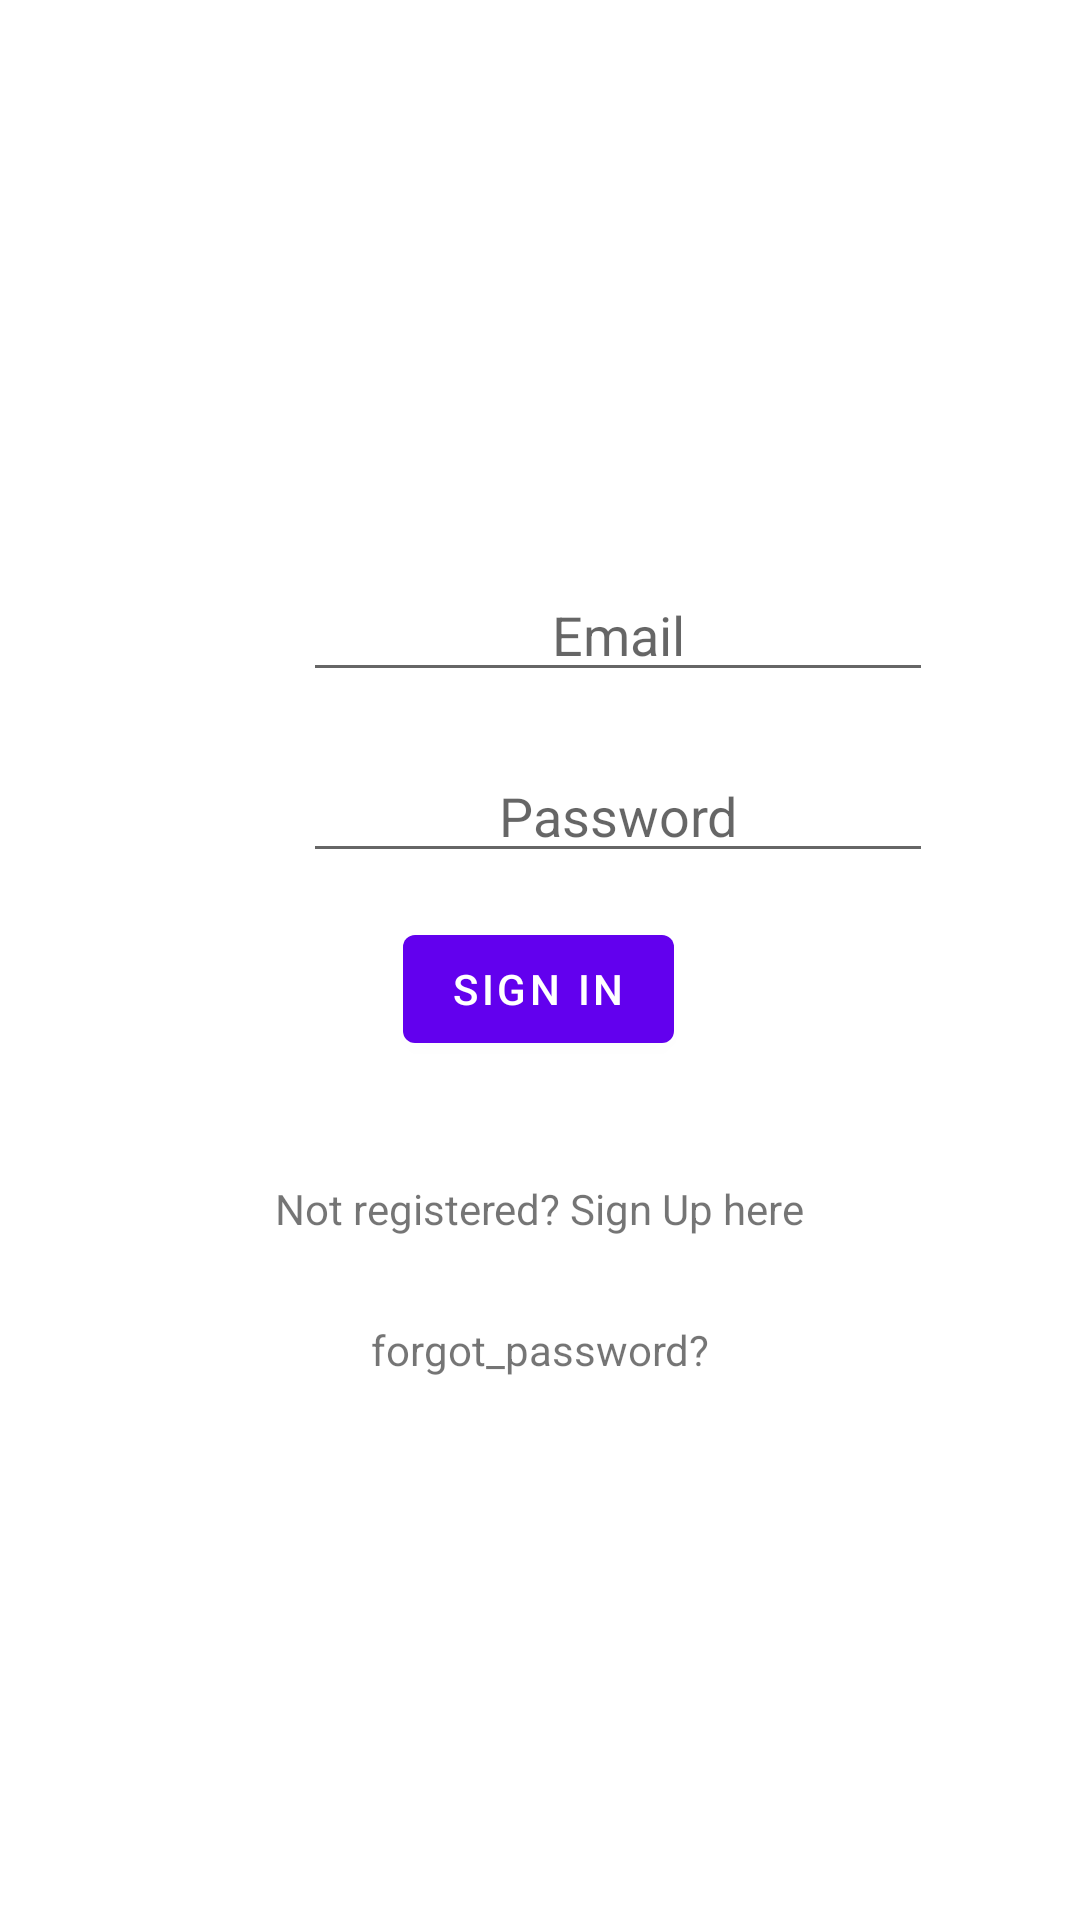

Write the Android layout XML for this screen, with the resource values it uses.
<!-- AndroidManifest.xml: application theme AppTheme.LoginApp -->
<!-- res/layout/activity_login.xml -->
<?xml version="1.0" encoding="utf-8"?>
<androidx.constraintlayout.widget.ConstraintLayout xmlns:android="http://schemas.android.com/apk/res/android"
    xmlns:app="http://schemas.android.com/apk/res-auto"
    xmlns:tools="http://schemas.android.com/tools"
    android:layout_width="match_parent"
    android:layout_height="match_parent"
    android:background="@drawable/fundoo2"
    tools:context=".LoginActivity">

    <EditText
        android:id="@+id/editTextTextEmailAddress"
        android:layout_width="wrap_content"
        android:layout_height="wrap_content"
        android:layout_marginStart="101dp"
        android:layout_marginEnd="100dp"
        android:autofillHints=""
        android:gravity="center"
        android:ems="10"
        android:hint="@string/email"
        android:inputType="textEmailAddress"
        android:textColor="@color/black"
        app:layout_constraintBottom_toBottomOf="parent"
        app:layout_constraintEnd_toEndOf="parent"
        app:layout_constraintHorizontal_bias="0.0"
        app:layout_constraintStart_toStartOf="parent"
        app:layout_constraintTop_toTopOf="parent"
        app:layout_constraintVertical_bias="0.316" />

    <EditText
        android:id="@+id/editTextTextPassword"
        android:layout_width="wrap_content"
        android:layout_height="wrap_content"
        android:layout_marginStart="101dp"
        android:gravity="center"
        android:layout_marginTop="19dp"
        android:layout_marginEnd="100dp"
        android:autofillHints=""
        android:ems="10"
        android:hint="@string/password"
        android:inputType="textPassword"
        app:layout_constraintBottom_toBottomOf="parent"
        app:layout_constraintEnd_toEndOf="parent"
        app:layout_constraintHorizontal_bias="0.0"
        app:layout_constraintStart_toStartOf="parent"
        app:layout_constraintTop_toBottomOf="@+id/editTextTextEmailAddress"
        app:layout_constraintVertical_bias="0.0" />

    <TextView
        android:id="@+id/textView"
        android:layout_width="wrap_content"
        android:layout_height="wrap_content"
        android:layout_marginStart="177dp"
        android:layout_marginEnd="176dp"
        android:text="@string/not_registered_sign_up_here"
        app:layout_constraintBottom_toBottomOf="parent"
        app:layout_constraintEnd_toEndOf="parent"
        app:layout_constraintHorizontal_bias="0.504"
        app:layout_constraintStart_toStartOf="parent"
        app:layout_constraintTop_toBottomOf="@+id/editTextTextPassword"
        app:layout_constraintVertical_bias="0.31" />

    <Button
        android:id="@+id/button"
        android:layout_width="wrap_content"
        android:layout_height="wrap_content"
        android:text="@string/sign_in"
        app:layout_constraintBottom_toTopOf="@+id/textView"
        app:layout_constraintEnd_toEndOf="parent"
        app:layout_constraintHorizontal_bias="0.498"
        app:layout_constraintStart_toStartOf="parent"
        app:layout_constraintTop_toBottomOf="@+id/editTextTextPassword"
        app:layout_constraintVertical_bias="0.273" />

    <TextView
        android:id="@+id/textView4"
        android:layout_width="wrap_content"
        android:layout_height="wrap_content"
        android:layout_marginStart="177dp"
        android:layout_marginTop="32dp"
        android:layout_marginEnd="177dp"
        android:gravity="center"
        android:text="forgot_password?"
        app:layout_constraintBottom_toBottomOf="parent"
        app:layout_constraintEnd_toEndOf="parent"
        app:layout_constraintStart_toStartOf="parent"
        app:layout_constraintTop_toBottomOf="@+id/button"
        app:layout_constraintVertical_bias="0.233" />

</androidx.constraintlayout.widget.ConstraintLayout>
<!-- resources referenced by this layout -->
<resources>
  <string name="email">Email</string>
  <string name="not_registered_sign_up_here">Not registered? Sign Up here</string>
      /&gt;
  <string name="password">Password</string>
  <string name="sign_in">Sign In</string>
  <style name="AppTheme.LoginApp" parent="Theme.MaterialComponents.DayNight.DarkActionBar">
          
          <item name="colorPrimary">@color/purple_500</item>
          <item name="colorPrimaryVariant">@color/purple_700</item>
          <item name="colorOnPrimary">@color/white</item>
          
          <item name="colorSecondary">@color/teal_200</item>
          <item name="colorSecondaryVariant">@color/teal_700</item>
          <item name="colorOnSecondary">@color/black</item>
          
          <item name="android:statusBarColor" tools:targetApi="l">?attr/colorPrimaryVariant</item>
          
      </style>
  <!-- not gathered from this repository: default colours our renderer supplied (Android Studio template values) -->
  <color name="purple_500">#FF6200EE</color>
  <color name="purple_700">#FF3700B3</color>
  <color name="teal_200">#FF03DAC5</color>
  <color name="teal_700">#FF018786</color>
  <color name="black">#FF000000</color>
  <color name="white">#FFFFFFFF</color>
</resources>
